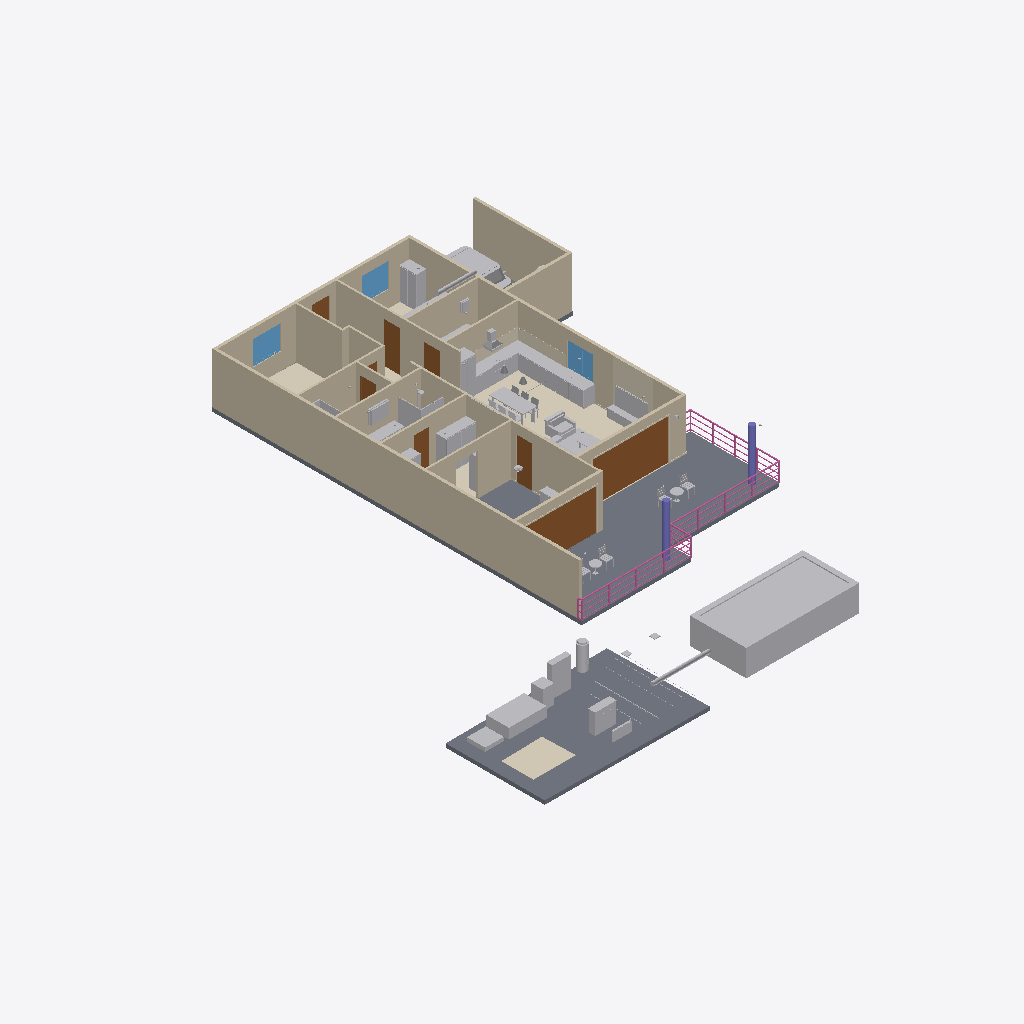
Isometric view of an IFC building model (IFC-SPF (STEP), schema IFC4, length unit metre), seen from the south-west, elements coloured by IFC class: 64 other elements (light grey), 19 walls (beige), 11 coverings (cream), 9 doors (brown), 6 railings (pink), 4 slabs (grey), 3 windows (light blue), 2 columns (violet).
Extent 23.2 m × 27.1 m × 4.2 m (x, y, z). Storeys (1): Ground floor at 0.00 m. Elements (194): 57 IfcFurniture, 25 IfcLightFixture, 19 IfcCovering, 19 IfcWall, 15 IfcPipeSegment, 9 IfcDoor, 9 IfcSanitaryTerminal, 6 IfcRailing, 4 IfcBuildingElementProxy, 4 IfcElectricAppliance, 4 IfcSlab, 3 IfcAudioVisualAppliance.

HEADER;
FILE_DESCRIPTION((''),'2;1');
FILE_NAME('model.ifc','2026-08-09T02:22:55',('Skanna'),('LiDAR3D'),'skanna-web bim 0.1','skanna-web bim 0.1','');
FILE_SCHEMA(('IFC4'));
ENDSEC;
DATA;
#13=IFCPROJECT('2BLZFsOa_2pDYx90yUBPJl',#5,'Unit 2B','Authored in Skanna Web',$,$,$,(#12),#9);
#17=IFCSITE('3QWTOlZ6x4QEwBHOz3exrG',#5,'Site',$,$,#16,$,$,.ELEMENT.,$,$,$,$,$);
#21=IFCBUILDING('0Dk2MRBNqemK5K4_ju9cks',#5,'Building',$,$,#20,$,$,.ELEMENT.,$,$,$);
#27=IFCBUILDINGSTOREY('1VsMNxyt3zoAia0xIEsFR5',#5,'Ground floor',$,$,#26,$,$,.ELEMENT.,0.0);
#42=IFCWALL('3_p8C$lFaZKtTYqoMoWJ5s',#5,'Wall 1',$,$,#32,#41,$,.STANDARD.);
#1371=IFCSLAB('0pnAMP5kPk1KqIJTFOWedc',#5,'Floor 4',$,$,#1358,#1370,$,.FLOOR.);
#1335=IFCSLAB('2bJKx6dFRoaGG8Q67$PgwW',#5,'Floor 2',$,$,#1316,#1334,$,.FLOOR.);
#21731=IFCBUILDINGELEMENTPROXY('0vbYy7xow99RhWlNHXO$ac',#5,'Swimming pool','Skanna asset library',$,#21647,#21730,$,.NOTDEFINED.);
#428=IFCWALL('3EF1faSLmthschE12eAJcm',#5,'Wall 3',$,$,#418,#427,$,.STANDARD.);
#57=IFCWALL('0HEsMzcoae$Oy6hsXSRN04',#5,'Wall 2',$,$,#47,#56,$,.STANDARD.);
#735=IFCWALL('02jKrnuYjmbqtEjdvBMQ$R',#5,'Wall 6',$,$,#725,#734,$,.STANDARD.);
#1117=IFCWALL('2WmtFlMVr_fgizd9hu9xOZ',#5,'Wall 15',$,$,#1107,#1116,$,.STANDARD.);
#1276=IFCWALL('24tQzVgDfaZ3yzZWMa_gbc',#5,'Wall 18',$,$,#1266,#1275,$,.STANDARD.);
#1513=IFCCOVERING('1P0LdzcYngExlcEvGZDWxi',#5,'Floor finish 2 (stone)','stone, 12 mm',$,#1496,#1512,$,.FLOORING.);
#719=IFCDOOR('2rC9iRvoehROdem1eCw7ev',#5,'Door 3','Clear glass leaf',$,#684,#718,$,2.2,4.04,.DOOR.,.DOUBLE_DOOR_SLIDING.,$);
#810=IFCWALL('0VDLxk4089FoCkztra9wJX',#5,'Wall 7',$,$,#800,#809,$,.STANDARD.);
#1311=IFCSLAB('0WDVsoMo4AirUxDhYy5Kda',#5,'Floor 1',$,$,#1296,#1310,$,.FLOOR.);
#1102=IFCWALL('1YxiMYRgSVt_E8ReZnZAo5',#5,'Wall 14',$,$,#1092,#1101,$,.STANDARD.);
#1291=IFCWALL('09DqNjo_sB3xTEiwYy5Cpm',#5,'Wall 19',$,$,#1281,#1290,$,.STANDARD.);
#647=IFCDOOR('1yJR6Fi42wsDbusvWK3Fng',#5,'Door 2','Clear glass leaf',$,#609,#646,$,2.2,3.935,.DOOR.,.DOUBLE_DOOR_SLIDING.,$);
#1261=IFCWALL('0RzXyjzSUo4uOYBIQt2iKA',#5,'Wall 17',$,$,#1251,#1260,$,.STANDARD.);
#663=IFCWALL('11RxusxoacqcXpoV$ZM3wm',#5,'Wall 5',$,$,#653,#662,$,.STANDARD.);
#913=IFCWALL('3DEkXfNUIcrVaku0qJqQq2',#5,'Wall 9',$,$,#903,#912,$,.STANDARD.);
#928=IFCWALL('2Idga5ZCcD7Ox5s$lw8d4W',#5,'Wall 10',$,$,#918,#927,$,.STANDARD.);
#841=IFCWALL('0yoRy7yLeBKqiVdXTaDvSS',#5,'Wall 8',$,$,#831,#840,$,.STANDARD.);
#22714=IFCFURNITURE('1PX$c2bKf2$Hb8gLVBC$TA',#5,'GNbI5YwZheRFpzL3rWEJE','Skanna asset library',$,#22704,#22713,$,.NOTDEFINED.);
#1796=IFCCOVERING('2yFoNSKN0ZjPkifCkW_sfW',#5,'Floor finish 7 (tile)','#ECEAE5 tile, 12 mm',$,#1782,#1795,$,.FLOORING.);
#1246=IFCWALL('2i_XOFLSwKXXwHcpyiO8Fq',#5,'Wall 16',$,$,#1236,#1245,$,.STANDARD.);
#588=IFCWALL('1hnFHsWWZCCNrFJmel$gKf',#5,'Wall 4',$,$,#578,#587,$,.STANDARD.);
#1480=IFCCOVERING('2VAxZfLoJYE0t73$7tW_ax',#5,'Wall finish 3 (tile)','#E6CFA3 tile, 8 mm',$,#1463,#1479,$,.CLADDING.);
#10772=IFCFURNITURE('37w_9vh1QSFpE9ZGGrjZOb',#5,'Wardrobe','Skanna asset library',$,#10588,#10771,$,.NOTDEFINED.);
#22582=IFCBUILDINGELEMENTPROXY('055nigonSS4hhMyoD9ERwM',#5,'Car  small (hatchback)','Skanna asset library',$,#21736,#22581,$,.NOTDEFINED.);
#14207=IFCFURNITURE('2bteD8F0AYThqZOArXKzoE',#5,'Wardrobe','Skanna asset library',$,#14023,#14206,$,.NOTDEFINED.);
#1601=IFCCOVERING('1WDd97BWpUErr6edCRIEBP',#5,'Floor finish 5 (tile)','tile, 12 mm',$,#1585,#1600,$,.FLOORING.);
#23022=IFCFURNITURE('3Oohrui5WCZ1gYQQTHyKId',#5,'Kitchen worktop 3','3.50 m run over 3 units',$,#23011,#23021,$,.NOTDEFINED.);
#22744=IFCFURNITURE('1YAlld9Roz3Xz0fsPBh6Oq',#5,'pPm1L6gK4WATQxUVfzFBG','Skanna asset library',$,#22734,#22743,$,.NOTDEFINED.);
#22974=IFCSPACEHEATER('1JfFfWpRKdE3V7G6bUws9O',#5,'Fireplace','Skanna asset library',$,#22881,#22973,$,.NOTDEFINED.);
#2651=IFCRAILING('3LEb3AjW8_nIoH9s$kpvm5',#5,'Railing 5',$,$,#2556,#2650,$,.GUARDRAIL.);
#2475=IFCRAILING('12Z5Zndu2rRErxS9Wxvgw4',#5,'Railing 3',$,$,#2380,#2474,$,.GUARDRAIL.);
#11281=IFCSANITARYTERMINAL('3bbe5pCSBZ_4H7RRUai$dB',#5,'Shower cubicle','Skanna asset library',$,#11227,#11280,$,.SHOWER.);
#267=IFCWINDOW('2IgAdR0_Emgfy__dqalJPi',#5,'Window 1','Clear glazing',$,#141,#266,$,1.3,1.44,.WINDOW.,.DOUBLE_PANEL_VERTICAL.,$);
#1230=IFCDOOR('0ogLKWaN8KSgJoDy2w12Yh',#5,'Door 9',$,$,#1195,#1229,$,2.2,0.865,.DOOR.,.SINGLE_SWING_LEFT.,$);
#572=IFCWINDOW('1l0GpF713_l4dJCRsDsIqZ',#5,'Window 3','Clear glazing',$,#449,#571,$,1.3,1.385,.WINDOW.,.DOUBLE_PANEL_VERTICAL.,$);
#794=IFCDOOR('0ywMMG3XTHsjsPv272fat_',#5,'Door 4',$,$,#756,#793,$,2.2,0.85,.DOOR.,.SINGLE_SWING_RIGHT.,$);
#1072=IFCWALL('3c1cOiKajKV1yGMxdYbHdn',#5,'Wall 12',$,$,#1062,#1071,$,.STANDARD.);
#412=IFCWINDOW('1eN01muC$1KMUDmLlcztoX',#5,'Window 2','Clear glazing',$,#289,#411,$,1.3,1.44,.WINDOW.,.DOUBLE_PANEL_VERTICAL.,$);
#7920=IFCFURNITURE('1qlAcQFYsnIZdzYrR3MJSS',#5,'Dining table','Skanna asset library',$,#7794,#7919,$,.TABLE.);
#7789=IFCAUDIOVISUALAPPLIANCE('02Vw8yvkVTyQFO$N3RXeVx',#5,'TV','Skanna asset library',$,#7712,#7788,$,.DISPLAY.);
#7360=IFCFURNITURE('1z2F_3l50BBa$JKe7JRNQK',#5,'Armchair','Skanna asset library',$,#6971,#7359,$,.CHAIR.);
#9225=IFCFURNITURE('1ZzE3T4O1ljQMOErc3jcZh',#5,'Tall cabinet','Skanna asset library',$,#9041,#9224,$,.NOTDEFINED.);
#1691=IFCCOVERING('1OBQUYPC9obVYlrLwKPUZw',#5,'Wall finish 6 (tile)','#1F1F22 tile, 8 mm',$,#1674,#1690,$,.CLADDING.);
#10016=IFCFURNITURE('3KewukPzmHI53LJuu6f6ms',#5,'Base cabinets','Skanna asset library',$,#9879,#10015,$,.NOTDEFINED.);
#2375=IFCRAILING('2_K2OfRQmQHWJ3dspGqnA0',#5,'Railing 2',$,$,#2280,#2374,$,.GUARDRAIL.);
#1000=IFCWALL('2N2Bfj7GdnzL30WfIFwLuK',#5,'Wall 11',$,$,#990,#999,$,.STANDARD.);
#22699=IFCFURNITURE('2BkADDdIVRHv0Q3Andz3HA',#5,'aqQkRkC03GmIqMat3KLb5','Skanna asset library',$,#22689,#22698,$,.NOTDEFINED.);
#22729=IFCFURNITURE('0m2ZlnUmiWy5uriS8v83wY',#5,'X83k0AUMN7H8kHHo6FwWg','Skanna asset library',$,#22719,#22728,$,.NOTDEFINED.);
#9721=IFCFURNITURE('3$atWgTW1Di6yet80D_op0',#5,'Base cabinets','Skanna asset library',$,#9584,#9720,$,.NOTDEFINED.);
#2181=IFCCOLUMN('1nqjDlGGSh4a3lzA0Av66R',#5,'Column 1','Round 300 mm',$,#2171,#2180,$,.COLUMN.);
#2196=IFCCOLUMN('1sLElswN0B10KWrwJo944H',#5,'Column 2','Round 300 mm',$,#2186,#2195,$,.COLUMN.);
#22776=IFCELECTRICAPPLIANCE('0XK0Jo$7umZrv2czpwpjdE',#5,'Water heater / boiler','Skanna asset library',$,#22749,#22775,$,.FREESTANDINGWATERHEATER.);
#897=IFCDOOR('08LxiiXAKDDnmXQl_npW1N',#5,'Door 5',$,$,#862,#896,$,2.2,0.84,.DOOR.,.SINGLE_SWING_LEFT.,$);
#1658=IFCCOVERING('2yFAZfcSSfl0aNPebA2V0Y',#5,'Wall finish 5 (tile)','#F7F6F3 tile, 8 mm',$,#1641,#1657,$,.CLADDING.);
#1173=IFCDOOR('1Khy3olURqbGc6vFcFykV3',#5,'Door 8',$,$,#1138,#1172,$,2.2,0.86,.DOOR.,.SINGLE_SWING_LEFT.,$);
#7707=IFCFURNITURE('1dAAJDZpvoX3AJQ4GvCHWG',#5,'TV unit','Skanna asset library',$,#7515,#7706,$,.NOTDEFINED.);
#11466=IFCFURNITURE('19W08aGMDPBuRF840LXMXl',#5,'Mirror','Skanna asset library',$,#11444,#11465,$,.NOTDEFINED.);
#3081=IFCDUCTSEGMENT('3IF_Ydzqh7dj9hVd$2ZSrh',#5,'Ventilation','Concealed',$,#3070,#3080,$,.RIGIDSEGMENT.);
#11439=IFCSANITARYTERMINAL('0sUTrte9TFlCEkjlxc7yIl',#5,'Vanity unit','Skanna asset library',$,#11286,#11438,$,.WASHHANDBASIN.);
#1724=IFCCOVERING('1DrE8IXMmxo$fVlddgGk0L',#5,'Floor finish 6 (concrete)','concrete, 12 mm',$,#1707,#1723,$,.FLOORING.);
#9437=IFCELECTRICAPPLIANCE('0q$FA9Q51M1bGhT09qh349',#5,'Oven with hob','Skanna asset library',$,#9372,#9436,$,.ELECTRICCOOKER.);
#23006=IFCFURNITURE('1WKZMc9MZBJHS_tjUov$9W',#5,'Kitchen worktop 2','1.28 m run over 1 unit',$,#22995,#23005,$,.NOTDEFINED.);
#1540=IFCCOVERING('2f4WawrtAeHViYhBegdfqS',#5,'Floor finish 3 (tile)','tile, 12 mm',$,#1523,#1539,$,.FLOORING.);
#9874=IFCSANITARYTERMINAL('2ErE0YS50H1MlQwoQKXMuW',#5,'Sink cabinet','Skanna asset library',$,#9726,#9873,$,.SINK.);
#9367=IFCFURNITURE('2uUTZRQSOjKpMSCYSTzZ4d',#5,'Base cabinets','Skanna asset library',$,#9230,#9366,$,.NOTDEFINED.);
#1056=IFCDOOR('13CZotVA45qryxgZDABhjc',#5,'Door 7',$,$,#1021,#1055,$,2.2,0.825,.DOOR.,.SINGLE_SWING_RIGHT.,$);
#7510=IFCBUILDINGELEMENTPROXY('3aRuC0FGYi4LAnmK0az10O',#5,'Rug','Skanna asset library',$,#7496,#7509,$,.NOTDEFINED.);
#119=IFCDOOR('3MCWe4TAoKV5T2ZFdGTwDE',#5,'Door 1',$,$,#78,#118,$,2.2,0.935,.DOOR.,.SINGLE_SWING_LEFT.,$);
#22684=IFCELECTRICAPPLIANCE('3AIi90EtJHizGv56XPccWN',#5,'Cooker hood / extractor','Skanna asset library',$,#22587,#22683,$,.NOTDEFINED.);
#22876=IFCSPACEHEATER('1wg4q8SYMDSuvhcScObeY7',#5,'Radiator','Skanna asset library',$,#22841,#22875,$,.RADIATOR.);
#10394=IFCFURNITURE('1RTKMBLNjCs31E6Jdiyp1I',#5,'Wardrobe','Skanna asset library',$,#10210,#10393,$,.NOTDEFINED.);
#2976=IFCDUCTSEGMENT('2uO3P9jyFBQLuzYgy3JPVM',#5,'Ventilation','Concealed',$,#2965,#2975,$,.RIGIDSEGMENT.);
#1087=IFCWALL('2_$eyI4krK4qbKDFlNzSzd',#5,'Wall 13',$,$,#1077,#1086,$,.STANDARD.);
#6572=IFCFURNITURE('2t1UUTalno9$jKM_lYs1vm',#5,'Sofa','Skanna asset library',$,#6177,#6571,$,.SOFA.);
#9579=IFCFURNITURE('2D9Wm3Kxoslv3e0h0IfqHt',#5,'Base cabinets','Skanna asset library',$,#9442,#9578,$,.NOTDEFINED.);
#2047=IFCCOVERING('1CLFlzOuTRHIDH8bltdB3o',#5,'Door casing 2','70 mm wide',$,#1930,#2046,$,.MOLDING.);
#10583=IFCFURNITURE('21Hcsf0tYOGGIUB_q6nxpg',#5,'Wardrobe','Skanna asset library',$,#10399,#10582,$,.NOTDEFINED.);
#11522=IFCSANITARYTERMINAL('3x_oP0PH965qzdmpcjjVoT',#5,'Shower cubicle','Skanna asset library',$,#11471,#11521,$,.SHOWER.);
#1924=IFCCOVERING('0RSk2Ii5eWLRwdFIJE7_y5',#5,'Door casing 1','70 mm wide',$,#1852,#1923,$,.MOLDING.);
#6172=IFCFURNITURE('3JBvh5cUWfk4kTejDWXMDF',#5,'Shelf unit','Skanna asset library',$,#5977,#6171,$,.NOTDEFINED.);
#7491=IFCFURNITURE('1MKyM8fOJG7LyT1phz5wfE',#5,'Coffee table','Skanna asset library',$,#7365,#7490,$,.TABLE.);
#22990=IFCFURNITURE('0X9he4xAlsiYUbs0zk6OFS',#5,'Kitchen worktop 1','0.98 m run over 1 unit',$,#22979,#22989,$,.NOTDEFINED.);
#5564=IFCFURNITURE('0yiTQzajx4XUytirzht_0T',#5,'Patio chair','Skanna asset library',$,#5030,#5563,$,.CHAIR.);
#4327=IFCFURNITURE('3_Gv9WgLnJwanXucto2cQl',#5,'Patio chair','Skanna asset library',$,#3793,#4326,$,.CHAIR.);
#3249=IFCFURNITURE('3eZoOb5YUbopMqhMszMt9j',#5,'Patio table','Skanna asset library',$,#3086,#3248,$,.TABLE.);
#4486=IFCFURNITURE('3p5lRszwwzYPeE2HiH281R',#5,'Patio table','Skanna asset library',$,#4332,#4485,$,.TABLE.);
#16808=IFCELECTRICDISTRIBUTIONBOARD('3ByUE4nUMgI94rB3WXnzSw',#5,'Distribution board','Skanna asset library',$,#16660,#16807,$,.CONSUMERUNIT.);
#2551=IFCRAILING('1HhPAPD_FNVqa3M8iZ_10P',#5,'Railing 4',$,$,#2480,#2550,$,.GUARDRAIL.);
#5025=IFCFURNITURE('2zdvDKZ7pYSq3DxREUnHmU',#5,'Patio chair','Skanna asset library',$,#4491,#5024,$,.CHAIR.);
#23054=IFCFURNITURE('2kPoghkl7Bz1keLvtxrjL7',#5,'Kitchen worktop 5','2.33 m run over 3 units',$,#23043,#23053,$,.NOTDEFINED.);
#2727=IFCRAILING('3J_ZYIry6QGy3GpeNwBvSV',#5,'Railing 6',$,$,#2656,#2726,$,.GUARDRAIL.);
#3011=IFCPIPESEGMENT('2F6VFykdKdHScl9314_PGu',#5,'Drain / waste','Concealed',$,#2997,#3010,$,.RIGIDSEGMENT.);
#8106=IFCFURNITURE('3ZQXCvVwxCgZYY2yoin8lh',#5,'Dining chair','Skanna asset library',$,#7925,#8105,$,.CHAIR.);
#13765=IFCFURNITURE('154dRqNhuTJ1tW9TVLgM27',#5,'Bed  single','Skanna asset library',$,#13565,#13764,$,.BED.);
#8664=IFCFURNITURE('2Wzj$5WJLXPoc5djYNxJ45',#5,'Dining chair','Skanna asset library',$,#8483,#8663,$,.CHAIR.);
#3788=IFCFURNITURE('2ONttps7uemQHCTQ41zi4Q',#5,'Patio chair','Skanna asset library',$,#3254,#3787,$,.CHAIR.);
#8850=IFCFURNITURE('1Grgy2tSALAfqLrFVl4zMR',#5,'Dining chair','Skanna asset library',$,#8669,#8849,$,.CHAIR.);
#1353=IFCSLAB('2iF2WjgNiwF1Hmrioby7pm',#5,'Floor 3',$,$,#1340,#1352,$,.FLOOR.);
#9036=IFCFURNITURE('0MkmB_dvxtud2FM$9ljxjq',#5,'Dining chair','Skanna asset library',$,#8855,#9035,$,.CHAIR.);
#15221=IFCUNITARYEQUIPMENT('0ANvbCHavtfYTMe256tXHM',#5,'Air conditioner (wall)','Skanna asset library',$,#15147,#15220,$,.AIRCONDITIONINGUNIT.);
#8478=IFCFURNITURE('2opI_LfI3YBhMHxW8X3Pox',#5,'Dining chair','Skanna asset library',$,#8297,#8477,$,.CHAIR.);
#984=IFCDOOR('2s2DHHvA0lWBKTxP2CnDYI',#5,'Door 6',$,$,#949,#983,$,2.2,0.775,.DOOR.,.SINGLE_SWING_RIGHT.,$);
#8292=IFCFURNITURE('0BUbQwWoCig6czclggEiyL',#5,'Dining chair','Skanna asset library',$,#8111,#8291,$,.CHAIR.);
#17110=IFCLIGHTFIXTURE('3vfWQH2etrsaTSP1zzLb7w',#5,'Pendant light','Skanna asset library',$,#16964,#17109,$,.POINTSOURCE.);
#16959=IFCLIGHTFIXTURE('2Y78L2QJ4IYuo0TW1K3Fyi',#5,'Pendant light','Skanna asset library',$,#16813,#16958,$,.POINTSOURCE.);
#2275=IFCRAILING('03DNkQjywbsIQkhPkmlqUv',#5,'Railing 1',$,$,#2201,#2274,$,.GUARDRAIL.);
#21642=IFCLIGHTFIXTURE('28HafqraYQ8ezN3HsOx8hq',#5,'Ceiling light','Skanna asset library',$,#21157,#21641,$,.POINTSOURCE.);
#22836=IFCAIRTERMINAL('10XXsigOBzDyctaucjPUrR',#5,'Ventilation out','Skanna asset library',$,#22811,#22835,$,.GRILLE.);
#2992=IFCPIPESEGMENT('1O3A9MSmmtRC$x1g8tRsE_',#5,'Water','Concealed',$,#2981,#2991,$,.RIGIDSEGMENT.);
#22806=IFCAIRTERMINAL('0R5fb2lSnZI7QYqmPOFSpG',#5,'Ventilation in','Skanna asset library',$,#22781,#22805,$,.DIFFUSER.);
#17134=IFCLIGHTFIXTURE('2xRM5U58kidHQAsE3b3ss3',#5,'LED strip','Skanna asset library',$,#17115,#17133,$,.SECURITYLIGHTING.);
#1977=IFCCOVERING('0VGcG8bdbh3bgDV7gEWGhF',#5,'Skirting 2','70  15 mm',$,#1930,#1976,$,.SKIRTINGBOARD.);
#3030=IFCPIPESEGMENT('0gU26RdpFI4YlA05ujIdcF',#5,'Gas','Concealed',$,#3016,#3029,$,.RIGIDSEGMENT.);
#3046=IFCCABLECARRIERSEGMENT('0bLdlbiZfw8dY045juRU__',#5,'Electrical','Concealed',$,#3035,#3045,$,.CABLELADDERSEGMENT.);
ENDSEC;
